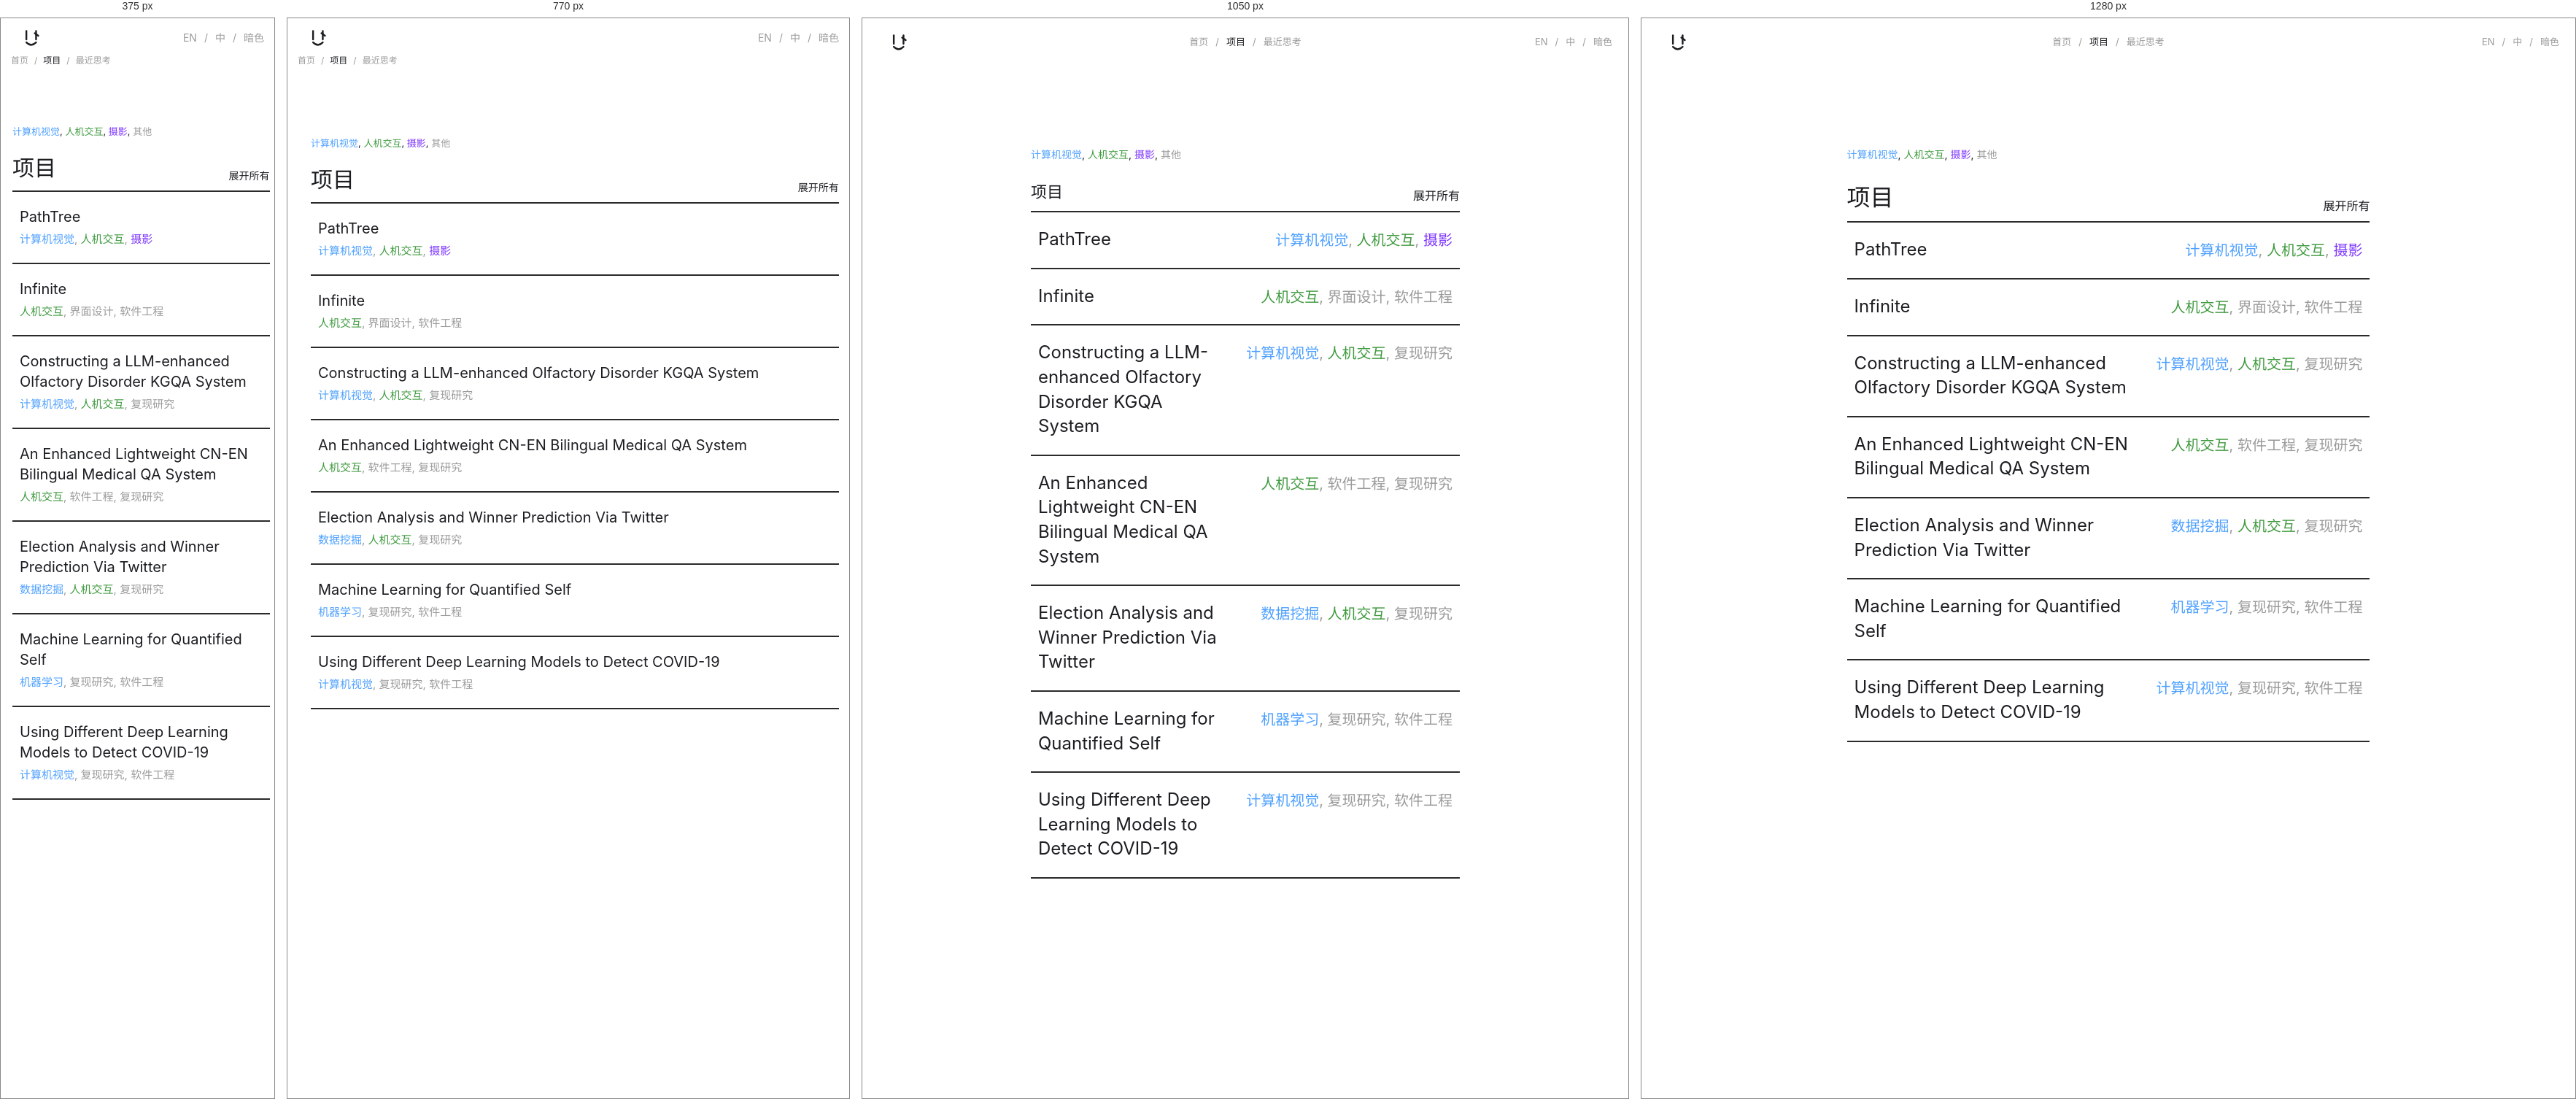
Rendered at 375 px, 770 px, 1050 px and 1280 px, left to right.

<!-- file: projects.html -->
<!DOCTYPE html><html lang="zh"><head><meta charSet="utf-8"/><meta name="viewport" content="width=device-width, initial-scale=1"/><link rel="stylesheet" href="/_next/static/css/45e52f7641b8e414.css" data-precedence="next"/><link rel="preload" as="script" fetchPriority="low" href="/_next/static/chunks/webpack-1796d5ecd61cbd74.js"/><script src="/_next/static/chunks/fd9d1056-c01e641818ddb6aa.js" async=""></script><script src="/_next/static/chunks/23-9d9cbff73b479b01.js" async=""></script><script src="/_next/static/chunks/main-app-a8444776224a613c.js" async=""></script><script src="/_next/static/chunks/138-d216f778b5ce2081.js" async=""></script><script src="/_next/static/chunks/app/projects/page-c6c0587356518468.js" async=""></script><script src="/_next/static/chunks/app/layout-d62ce435e308522f.js" async=""></script><title>Tianhao Xu</title><meta name="description" content="Personal website of Wu Wangsheng - Explore computer vision, human-computer interaction, and more."/><meta name="author" content="Wu Wangsheng"/><meta name="keywords" content="personal website,computer vision,human-computer interaction,photography,design"/><meta property="og:title" content="Tianhao Xu"/><meta property="og:description" content="Personal website of Wu Wangsheng"/><meta property="og:locale" content="zh_CN"/><meta property="og:type" content="website"/><meta name="twitter:card" content="summary"/><meta name="twitter:title" content="Tianhao Xu"/><meta name="twitter:description" content="Personal website of Wu Wangsheng"/><link rel="icon" href="/icon.svg?b3ff64e88603755a" type="image/svg+xml" sizes="any"/><script src="/_next/static/chunks/polyfills-78c92fac7aa8fdd8.js" noModule=""></script></head><body class="antialiased transition-colors duration-300"><main class="min-h-screen flex flex-col items-center justify-start px-4 py-10 sm:px-8 sm:py-14"><div class="ws-page ws-projects-page"><header class="ws-topbar"><a class="ws-mark" aria-label="Home" href="/"><svg xmlns="http://www.w3.org/2000/svg" viewBox="0 0 96 96" fill="none" aria-hidden="true" class="ws-mark-logo"><path d="M22 18 V56" stroke="currentColor" stroke-width="8" stroke-linecap="round"></path><path d="M66 18 V56" stroke="currentColor" stroke-width="8" stroke-linecap="round"></path><path d="M60 28 L76 40" stroke="currentColor" stroke-width="8" stroke-linecap="round"></path><path d="M22 70 Q44 92 66 70" stroke="currentColor" stroke-width="8" stroke-linecap="round" stroke-linejoin="round"></path></svg></a><nav class="ws-nav" aria-label="Primary navigation"><a class="" href="/">首页</a><span>/</span><a class="is-active" href="/projects">项目</a><span>/</span><a class="" href="/thoughts">最近思考</a></nav><div class="ws-top-actions"><button type="button" class="ws-top-link">EN</button><span>/</span><button type="button" class="ws-top-link">中</button><span>/</span><button type="button" class="ws-top-link">暗色</button></div></header><section class="ws-list-page"><div class="ws-project-filterline" aria-hidden="true"><span class="tone-cv">计算机视觉</span><span>, </span><span class="tone-hci">人机交互</span><span>, </span><span class="tone-photo">摄影</span><span>, </span><span class="tone-other">其他</span></div><div class="ws-explore-head ws-projects-head"><h2>项目</h2><button type="button" class="ws-top-link ws-project-expand-all">展开所有</button></div><article class="ws-item ws-project-row"><button type="button" class="ws-entry-trigger ws-project-row-head" aria-expanded="false"><h3>PathTree</h3><p><span><span class="tone-cv">计算机视觉</span>, </span><span><span class="tone-hci">人机交互</span>, </span><span><span class="tone-photo">摄影</span></span></p></button></article><article class="ws-item ws-project-row"><button type="button" class="ws-entry-trigger ws-project-row-head" aria-expanded="false"><h3>Infinite</h3><p><span><span class="tone-hci">人机交互</span>, </span><span><span class="tone-other">界面设计</span>, </span><span><span class="tone-other">软件工程</span></span></p></button></article><article class="ws-item ws-project-row"><button type="button" class="ws-entry-trigger ws-project-row-head" aria-expanded="false"><h3>Constructing a LLM-enhanced Olfactory Disorder KGQA System</h3><p><span><span class="tone-cv">计算机视觉</span>, </span><span><span class="tone-hci">人机交互</span>, </span><span><span class="tone-other">复现研究</span></span></p></button></article><article class="ws-item ws-project-row"><button type="button" class="ws-entry-trigger ws-project-row-head" aria-expanded="false"><h3>An Enhanced Lightweight CN-EN Bilingual Medical QA System</h3><p><span><span class="tone-hci">人机交互</span>, </span><span><span class="tone-other">软件工程</span>, </span><span><span class="tone-other">复现研究</span></span></p></button></article><article class="ws-item ws-project-row"><button type="button" class="ws-entry-trigger ws-project-row-head" aria-expanded="false"><h3>Election Analysis and Winner Prediction Via Twitter</h3><p><span><span class="tone-cv">数据挖掘</span>, </span><span><span class="tone-hci">人机交互</span>, </span><span><span class="tone-other">复现研究</span></span></p></button></article><article class="ws-item ws-project-row"><button type="button" class="ws-entry-trigger ws-project-row-head" aria-expanded="false"><h3>Machine Learning for Quantified Self</h3><p><span><span class="tone-cv">机器学习</span>, </span><span><span class="tone-other">复现研究</span>, </span><span><span class="tone-other">软件工程</span></span></p></button></article><article class="ws-item ws-project-row"><button type="button" class="ws-entry-trigger ws-project-row-head" aria-expanded="false"><h3>Using Different Deep Learning Models to Detect COVID-19</h3><p><span><span class="tone-cv">计算机视觉</span>, </span><span><span class="tone-other">复现研究</span>, </span><span><span class="tone-other">软件工程</span></span></p></button></article></section></div></main><script src="/_next/static/chunks/webpack-1796d5ecd61cbd74.js" async=""></script><script>(self.__next_f=self.__next_f||[]).push([0]);self.__next_f.push([2,null])</script><script>self.__next_f.push([1,"1:HL[\"/_next/static/css/45e52f7641b8e414.css\",\"style\"]\n"])</script><script>self.__next_f.push([1,"2:I[5751,[],\"\"]\n4:I[6513,[],\"ClientPageRoot\"]\n5:I[6063,[\"138\",\"static/chunks/138-d216f778b5ce2081.js\",\"895\",\"static/chunks/app/projects/page-c6c0587356518468.js\"],\"default\"]\n6:I[9275,[],\"\"]\n7:I[1343,[],\"\"]\n8:I[6127,[\"185\",\"static/chunks/app/layout-d62ce435e308522f.js\"],\"LanguageProvider\"]\n9:I[65,[\"185\",\"static/chunks/app/layout-d62ce435e308522f.js\"],\"ThemeProvider\"]\nb:I[6130,[],\"\"]\nc:[]\n"])</script><script>self.__next_f.push([1,"0:[[[\"$\",\"link\",\"0\",{\"rel\":\"stylesheet\",\"href\":\"/_next/static/css/45e52f7641b8e414.css\",\"precedence\":\"next\",\"crossOrigin\":\"$undefined\"}]],[\"$\",\"$L2\",null,{\"buildId\":\"m6yxDCXVOdhhQWl5YEFEr\",\"assetPrefix\":\"\",\"initialCanonicalUrl\":\"/projects\",\"initialTree\":[\"\",{\"children\":[\"projects\",{\"children\":[\"__PAGE__\",{}]}]},\"$undefined\",\"$undefined\",true],\"initialSeedData\":[\"\",{\"children\":[\"projects\",{\"children\":[\"__PAGE__\",{},[[\"$L3\",[\"$\",\"$L4\",null,{\"props\":{\"params\":{},\"searchParams\":{}},\"Component\":\"$5\"}]],null],null]},[\"$\",\"$L6\",null,{\"parallelRouterKey\":\"children\",\"segmentPath\":[\"children\",\"projects\",\"children\"],\"error\":\"$undefined\",\"errorStyles\":\"$undefined\",\"errorScripts\":\"$undefined\",\"template\":[\"$\",\"$L7\",null,{}],\"templateStyles\":\"$undefined\",\"templateScripts\":\"$undefined\",\"notFound\":\"$undefined\",\"notFoundStyles\":\"$undefined\",\"styles\":null}],null]},[[\"$\",\"html\",null,{\"lang\":\"zh\",\"suppressHydrationWarning\":true,\"children\":[\"$\",\"body\",null,{\"className\":\"antialiased transition-colors duration-300\",\"children\":[\"$\",\"$L8\",null,{\"children\":[\"$\",\"$L9\",null,{\"children\":[\"$\",\"main\",null,{\"className\":\"min-h-screen flex flex-col items-center justify-start px-4 py-10 sm:px-8 sm:py-14\",\"children\":[\"$\",\"$L6\",null,{\"parallelRouterKey\":\"children\",\"segmentPath\":[\"children\"],\"error\":\"$undefined\",\"errorStyles\":\"$undefined\",\"errorScripts\":\"$undefined\",\"template\":[\"$\",\"$L7\",null,{}],\"templateStyles\":\"$undefined\",\"templateScripts\":\"$undefined\",\"notFound\":[[\"$\",\"title\",null,{\"children\":\"404: This page could not be found.\"}],[\"$\",\"div\",null,{\"style\":{\"fontFamily\":\"system-ui,\\\"Segoe UI\\\",Roboto,Helvetica,Arial,sans-serif,\\\"Apple Color Emoji\\\",\\\"Segoe UI Emoji\\\"\",\"height\":\"100vh\",\"textAlign\":\"center\",\"display\":\"flex\",\"flexDirection\":\"column\",\"alignItems\":\"center\",\"justifyContent\":\"center\"},\"children\":[\"$\",\"div\",null,{\"children\":[[\"$\",\"style\",null,{\"dangerouslySetInnerHTML\":{\"__html\":\"body{color:#000;background:#fff;margin:0}.next-error-h1{border-right:1px solid rgba(0,0,0,.3)}@media (prefers-color-scheme:dark){body{color:#fff;background:#000}.next-error-h1{border-right:1px solid rgba(255,255,255,.3)}}\"}}],[\"$\",\"h1\",null,{\"className\":\"next-error-h1\",\"style\":{\"display\":\"inline-block\",\"margin\":\"0 20px 0 0\",\"padding\":\"0 23px 0 0\",\"fontSize\":24,\"fontWeight\":500,\"verticalAlign\":\"top\",\"lineHeight\":\"49px\"},\"children\":\"404\"}],[\"$\",\"div\",null,{\"style\":{\"display\":\"inline-block\"},\"children\":[\"$\",\"h2\",null,{\"style\":{\"fontSize\":14,\"fontWeight\":400,\"lineHeight\":\"49px\",\"margin\":0},\"children\":\"This page could not be found.\"}]}]]}]}]],\"notFoundStyles\":[],\"styles\":null}]}]}]}]}]}],null],null],\"couldBeIntercepted\":false,\"initialHead\":[null,\"$La\"],\"globalErrorComponent\":\"$b\",\"missingSlots\":\"$Wc\"}]]\n"])</script><script>self.__next_f.push([1,"a:[[\"$\",\"meta\",\"0\",{\"name\":\"viewport\",\"content\":\"width=device-width, initial-scale=1\"}],[\"$\",\"meta\",\"1\",{\"charSet\":\"utf-8\"}],[\"$\",\"title\",\"2\",{\"children\":\"Tianhao Xu\"}],[\"$\",\"meta\",\"3\",{\"name\":\"description\",\"content\":\"Personal website of Wu Wangsheng - Explore computer vision, human-computer interaction, and more.\"}],[\"$\",\"meta\",\"4\",{\"name\":\"author\",\"content\":\"Wu Wangsheng\"}],[\"$\",\"meta\",\"5\",{\"name\":\"keywords\",\"content\":\"personal website,computer vision,human-computer interaction,photography,design\"}],[\"$\",\"meta\",\"6\",{\"property\":\"og:title\",\"content\":\"Tianhao Xu\"}],[\"$\",\"meta\",\"7\",{\"property\":\"og:description\",\"content\":\"Personal website of Wu Wangsheng\"}],[\"$\",\"meta\",\"8\",{\"property\":\"og:locale\",\"content\":\"zh_CN\"}],[\"$\",\"meta\",\"9\",{\"property\":\"og:type\",\"content\":\"website\"}],[\"$\",\"meta\",\"10\",{\"name\":\"twitter:card\",\"content\":\"summary\"}],[\"$\",\"meta\",\"11\",{\"name\":\"twitter:title\",\"content\":\"Tianhao Xu\"}],[\"$\",\"meta\",\"12\",{\"name\":\"twitter:description\",\"content\":\"Personal website of Wu Wangsheng\"}],[\"$\",\"link\",\"13\",{\"rel\":\"icon\",\"href\":\"/icon.svg?b3ff64e88603755a\",\"type\":\"image/svg+xml\",\"sizes\":\"any\"}]]\n3:null\n"])</script></body></html>

/* @media block from _next/static/css/45e52f7641b8e414.css */
@media (max-width:900px){.ws-projects-page,.ws-thoughts-page{width:min(94vw,760px)}.ws-project-filterline{font-size:13px;margin-bottom:18px}.ws-projects-head h2{font-size:30px}.ws-project-expand-all{font-size:14px}.ws-project-row-head{grid-template-columns:1fr;gap:6px}.ws-project-row-head h3,.ws-project-row-head p{font-size:20px}.ws-project-row-head p{font-size:15px}.ws-project-detail-card{grid-template-columns:1fr;gap:12px}.ws-project-detail-media img{height:180px}.ws-project-detail,.ws-project-summary{font-size:17px}.ws-project-links{margin-top:10px;justify-content:flex-start;font-size:14px;gap:14px}.ws-thoughts-head h2{font-size:30px}.ws-thought-row h3{font-size:20px}.ws-thought-row p{font-size:16px}.ws-thought-head-actions{font-size:13px;gap:6px}}

/* @media block from _next/static/css/45e52f7641b8e414.css */
@media (max-width:1200px){.ws-hero{grid-template-columns:1fr 300px;gap:40px}.ws-cover{width:300px}.ws-edu-top h3,.ws-edu-top p,.ws-edu-top time,.ws-explore-head h2,.ws-item-main h3,.ws-item-main p{font-size:22px}}

/* @media block from _next/static/css/45e52f7641b8e414.css */
@media (max-width:900px){.ws-page{width:min(94vw,760px);padding-top:32px}.ws-topbar{top:12px;left:14px;right:14px;grid-template-columns:auto 1fr;row-gap:8px}.ws-mark{font-size:24px}.ws-nav{order:3;grid-column:1/-1;font-size:12px;gap:8px}.ws-top-actions{grid-column:2;justify-self:end;font-size:14px}.ws-hero{margin-top:28px;grid-template-columns:1fr;gap:22px}.ws-name{font-size:46px}.ws-links{margin-top:14px;font-size:13px;gap:10px 18px}.ws-cover{width:min(320px,100%)}.ws-explore{margin-top:30px}.ws-list-page{margin-top:74px}.ws-explore-head h2{font-size:30px}.ws-project-link{font-size:12px}.ws-switch{font-size:13px;gap:10px}.ws-item{padding:14px 0 16px}.ws-project-intro p{font-size:14px;line-height:1.68}.ws-edu-top,.ws-item-main{grid-template-columns:1fr;gap:4px}.ws-pub-top{grid-template-columns:1fr;gap:6px}.ws-pub-top h3{font-size:17px}.ws-pub-top p,.ws-pub-top time{font-size:12px}.ws-item-main h3{font-size:21px}.ws-item-main p{font-size:20px}.ws-entry-head,.ws-work-head{grid-template-columns:1fr;gap:4px}.ws-entry-head h3{font-size:18px}.ws-work-sub{grid-template-columns:1fr;gap:8px}.ws-work-location,.ws-work-sub p:last-child{grid-column:auto}.ws-exp-head{flex-direction:column;align-items:flex-start;gap:4px}.ws-exp-head h3{font-size:22px}.ws-item-sub{margin-top:10px;padding:10px 12px;font-size:13px;border-radius:8px}.ws-edu-sub{grid-template-columns:1fr;gap:10px}.ws-item-stack-row{align-items:flex-start;flex-direction:column;gap:6px;padding:10px 0}.ws-item-stack{padding:0 12px}.ws-doi-link,.ws-pub-sub p{font-size:12px}}

/* @media block from _next/static/css/45e52f7641b8e414.css */
@media (min-width:640px){.sm\:px-8{padding-left:2rem;padding-right:2rem}.sm\:py-14{padding-top:3.5rem;padding-bottom:3.5rem}}